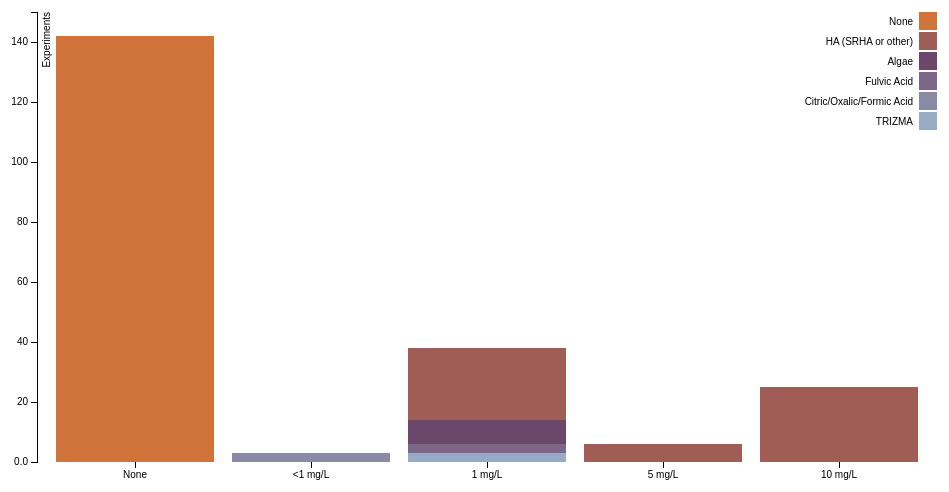
D3 v3 page, settled after 360 driven frames (6 s of simulated time); the page loaded 1 data file(s).



var margin = {top: 20, right: 20, bottom: 30, left: 40},
    width = 960 - margin.left - margin.right,
    height = 500 - margin.top - margin.bottom;

var x = d3.scale.ordinal()
    .rangeRoundBands([0, width], .1);

var y = d3.scale.linear()
    .rangeRound([height, 0]);

var color = d3.scale.ordinal()
    .range(["#98abc5", "#8a89a6", "#7b6888", "#6b486b", "#a05d56", "#d0743c", "#ff8c00"]);

var xAxis = d3.svg.axis()
    .scale(x)
    .orient("bottom");

var yAxis = d3.svg.axis()
    .scale(y)
    .orient("left")
    .tickFormat(d3.format(".2s"));

var svg = d3.select("body").append("svg")
    .attr("width", width + margin.left + margin.right)
    .attr("height", height + margin.top + margin.bottom)
  .append("g")
    .attr("transform", "translate(" + margin.left + "," + margin.top + ")");

d3.csv("ConcHA_stacked.csv", function(error, data) {
  if (error) throw error;

  color.domain(d3.keys(data[0]).filter(function(key) { return key !== "Concentration"; }));

  data.forEach(function(d) {
    var y0 = 0;
    d.ages = color.domain().map(function(name) { return {name: name, y0: y0, y1: y0 += +d[name]}; });
    d.total = d.ages[d.ages.length - 1].y1;
  });

//  data.sort(function(a, b) { return b.total - a.total; });

  x.domain(data.map(function(d) { return d.Concentration; }));

  y.domain([0, 150]);
//  y.domain([0, d3.max(data, function(d) { return d.total; })]);

  svg.append("g")
      .attr("class", "x axis")
      .attr("transform", "translate(0," + height + ")")
      .call(xAxis);

  svg.append("g")
      .attr("class", "y axis")
      .call(yAxis)
    .append("text")
      .attr("transform", "rotate(-90)")
      .attr("y", 6)
      .attr("dy", ".71em")
      .style("text-anchor", "end")
      .text("Experiments");

  var Concentration = svg.selectAll(".Concentration")
      .data(data)
    .enter().append("g")
      .attr("class", "g")
      .attr("transform", function(d) { return "translate(" + x(d.Concentration) + ",0)"; });

  Concentration.selectAll("rect")
      .data(function(d) { return d.ages; })
    .enter().append("rect")
      .attr("width", x.rangeBand())
      .attr("y", function(d) { return y(d.y1); })
      .attr("height", function(d) { return y(d.y0) - y(d.y1); })
      .style("fill", function(d) { return color(d.name); });

  var legend = svg.selectAll(".legend")
      .data(color.domain().slice().reverse())
    .enter().append("g")
      .attr("class", "legend")
      .attr("transform", function(d, i) { return "translate(0," + i * 20 + ")"; });

  legend.append("rect")
      .attr("x", width - 18)
      .attr("width", 18)
      .attr("height", 18)
      .style("fill", color);

  legend.append("text")
      .attr("x", width - 24)
      .attr("y", 9)
      .attr("dy", ".35em")
      .style("text-anchor", "end")
      .text(function(d) { return d; });

});



### data: ConcHA_stacked.csv
Concentration, TRIZMA, Citric/Oxalic/Formic Acid, Fulvic Acid, Algae, HA (SRHA or other), None
None, 0, 0, 0, 0, 0, 142
<1 mg/L, 0, 3, 0, 0, 0
1 mg/L, 3, 0, 3, 8, 24
5 mg/L, 0, 0, 0, 0, 6
10 mg/L, 0, 0, 0, 0, 25